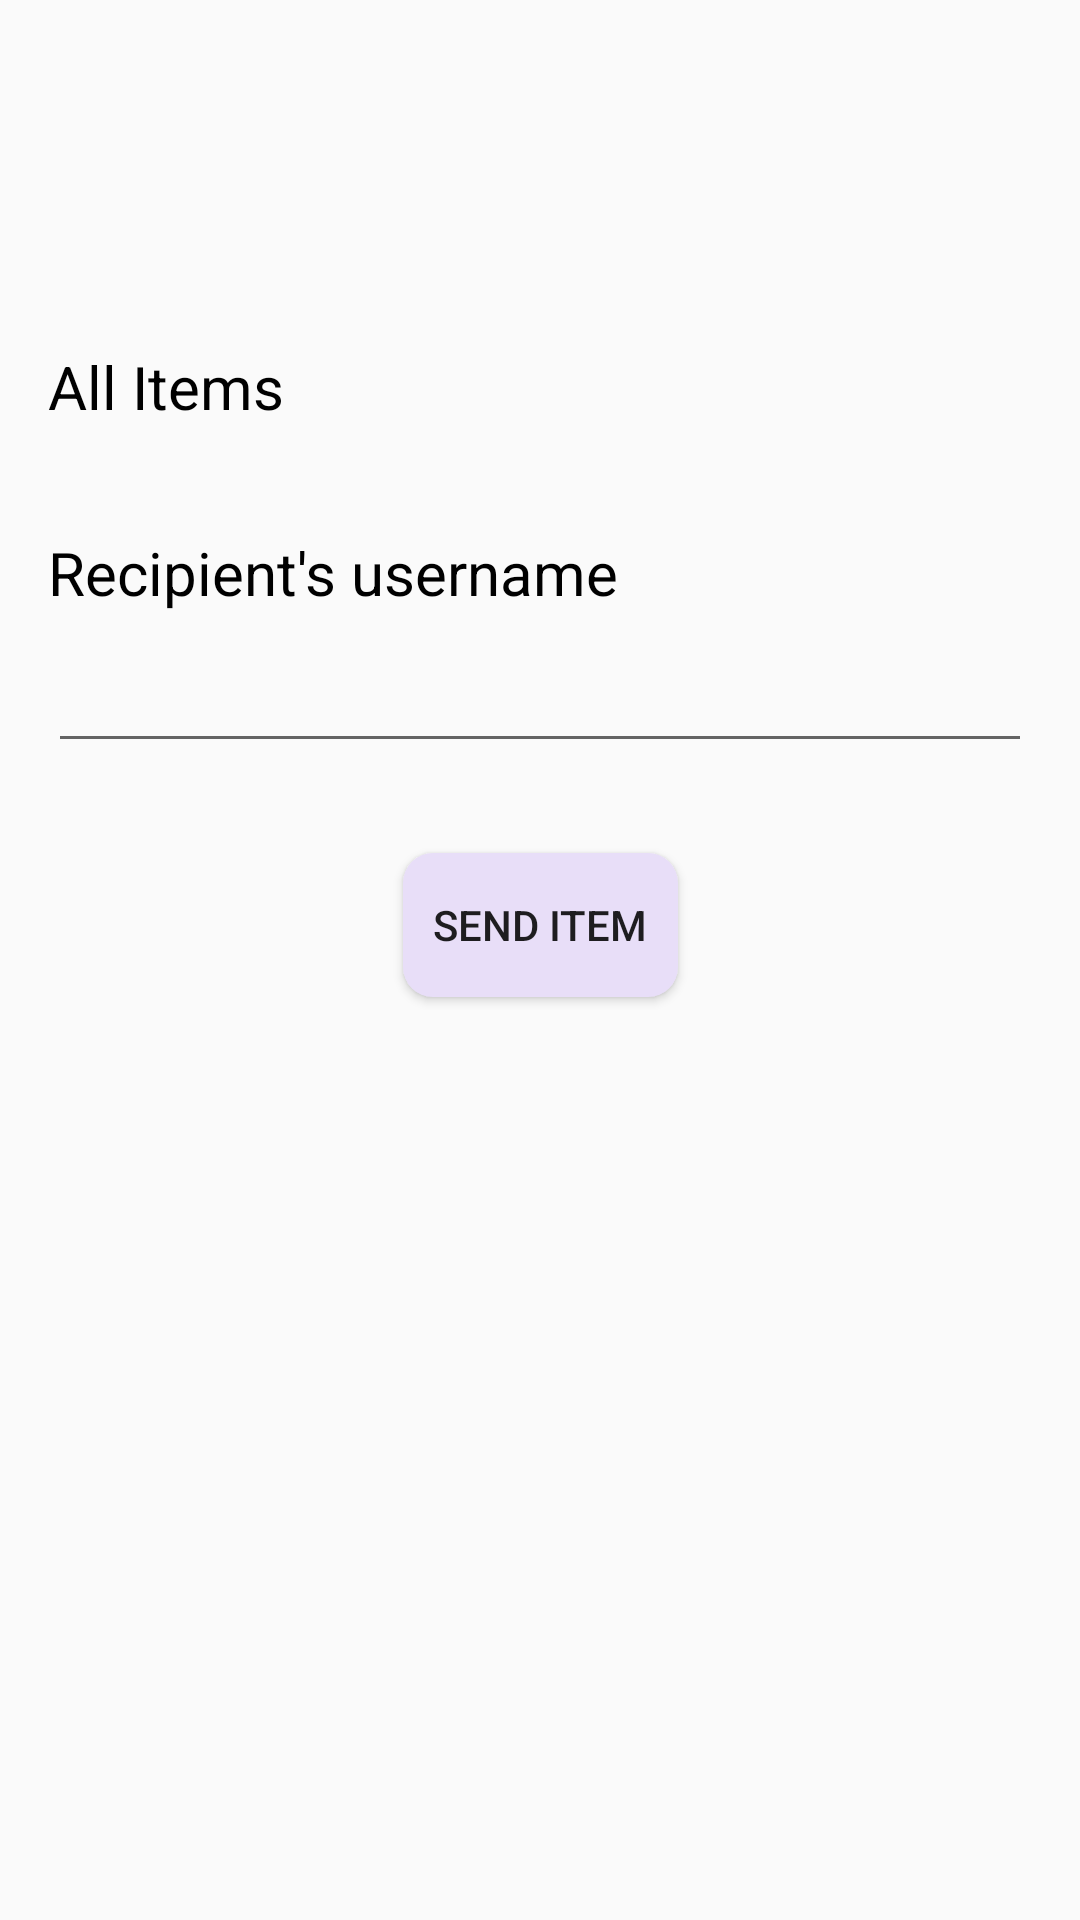

Android layout source for this screen:
<!-- AndroidManifest.xml: application theme Theme.VOUMobile -->
<!-- res/layout/activity_send_item.xml -->
<?xml version="1.0" encoding="utf-8"?>
<FrameLayout xmlns:android="http://schemas.android.com/apk/res/android"
    xmlns:app="http://schemas.android.com/apk/res-auto"
    xmlns:tools="http://schemas.android.com/tools"
    android:layout_width="match_parent"
    android:layout_height="match_parent"
    tools:context=".activity.SendItemActivity">

    <androidx.constraintlayout.widget.ConstraintLayout
        android:layout_width="match_parent"
        android:layout_height="match_parent">

        <TextView
            android:id="@+id/brand_name"
            android:layout_width="wrap_content"
            android:layout_height="wrap_content"
            android:layout_marginStart="16dp"
            android:layout_marginTop="24dp"
            android:text=""
            android:textSize="24sp"
            android:textColor="@color/black"
            android:textStyle="bold"
            app:layout_constraintStart_toStartOf="parent"
            app:layout_constraintTop_toTopOf="parent"
            tools:ignore="HardcodedText" />

        <TextView
            android:id="@+id/event_name"
            android:layout_width="wrap_content"
            android:layout_height="wrap_content"
            android:text=""
            android:textColor="@color/black"
            android:textSize="20sp"
            app:layout_constraintStart_toStartOf="@+id/brand_name"
            app:layout_constraintTop_toBottomOf="@+id/brand_name"
            tools:ignore="HardcodedText" />

        <TextView
            android:id="@+id/textView11"
            android:layout_width="wrap_content"
            android:layout_height="wrap_content"
            android:layout_marginTop="32dp"
            android:text="All Items"
            android:textColor="@color/black"
            android:textSize="20sp"
            app:layout_constraintStart_toStartOf="@+id/brand_name"
            app:layout_constraintTop_toBottomOf="@+id/event_name"
            tools:ignore="HardcodedText" />

        <androidx.recyclerview.widget.RecyclerView
            android:id="@+id/recyclerView"
            android:layout_marginStart="16dp"
            android:layout_marginEnd="16dp"
            android:layout_width="match_parent"
            android:layout_height="wrap_content"
            android:layout_marginTop="15dp"
            app:layout_constraintTop_toBottomOf="@+id/textView11" />

        <TextView
            android:id="@+id/textView14"
            android:layout_width="wrap_content"
            android:layout_height="wrap_content"
            android:layout_marginTop="20dp"
            android:text="Recipient's username"
            android:textColor="@color/black"
            android:textSize="20sp"
            app:layout_constraintStart_toStartOf="@+id/brand_name"
            app:layout_constraintTop_toBottomOf="@+id/recyclerView"
            tools:ignore="HardcodedText" />

        <EditText
            android:id="@+id/inputID"
            android:layout_width="match_parent"
            android:layout_marginStart="16dp"
            android:layout_marginEnd="16sp"
            android:layout_height="50dp"
            android:inputType="text"
            app:layout_constraintStart_toStartOf="@+id/textView14"
            app:layout_constraintTop_toBottomOf="@+id/textView14"
            android:importantForAutofill="no"
            tools:ignore="LabelFor" />

        <Button
            android:id="@+id/sendBtn"
            android:layout_width="wrap_content"
            android:layout_height="wrap_content"
            android:layout_marginTop="30dp"
            android:text="Send Item"
            android:background="@drawable/custom_button"
            app:layout_constraintEnd_toEndOf="parent"
            app:layout_constraintStart_toStartOf="parent"
            app:layout_constraintTop_toBottomOf="@+id/inputID"
            tools:ignore="HardcodedText" />
    </androidx.constraintlayout.widget.ConstraintLayout>
</FrameLayout>
<!-- resources referenced by this layout -->
<resources>
  <color name="black">#FF000000</color>
  <!-- drawable custom_button (drawable) -->
  <shape xmlns:android="http://schemas.android.com/apk/res/android">
      <solid android:color="#e8def8" />
      <corners android:radius="10dp" />
      <padding
          android:left="10dp"
          android:top="10dp"
          android:right="10dp"
          android:bottom="10dp" />
  </shape>
  <style name="Theme.VOUMobile" parent="Base.Theme.VOUMobile" />
  <style name="Base.Theme.VOUMobile" parent="Theme.MaterialComponents.Light.NoActionBar.Bridge">
          
          
      </style>
</resources>
